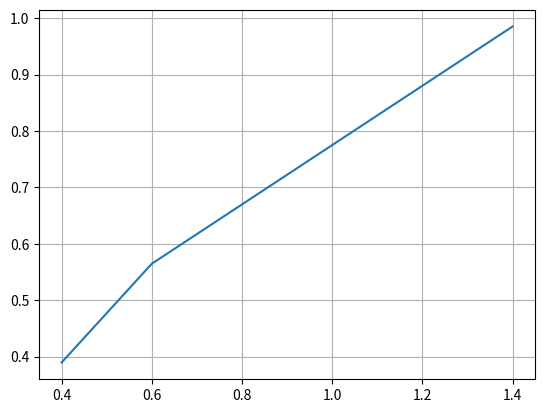

Source code (Python):
import numpy as np 
import matplotlib.pyplot as plt
x = np.array([0.4, 0.6, 1.4])
y = np.array([0.3894, 0.5646, 0.9854])

plt.plot(x,y)
plt.grid(True)
plt.show()

solution_station_6 = np.sin(x)
